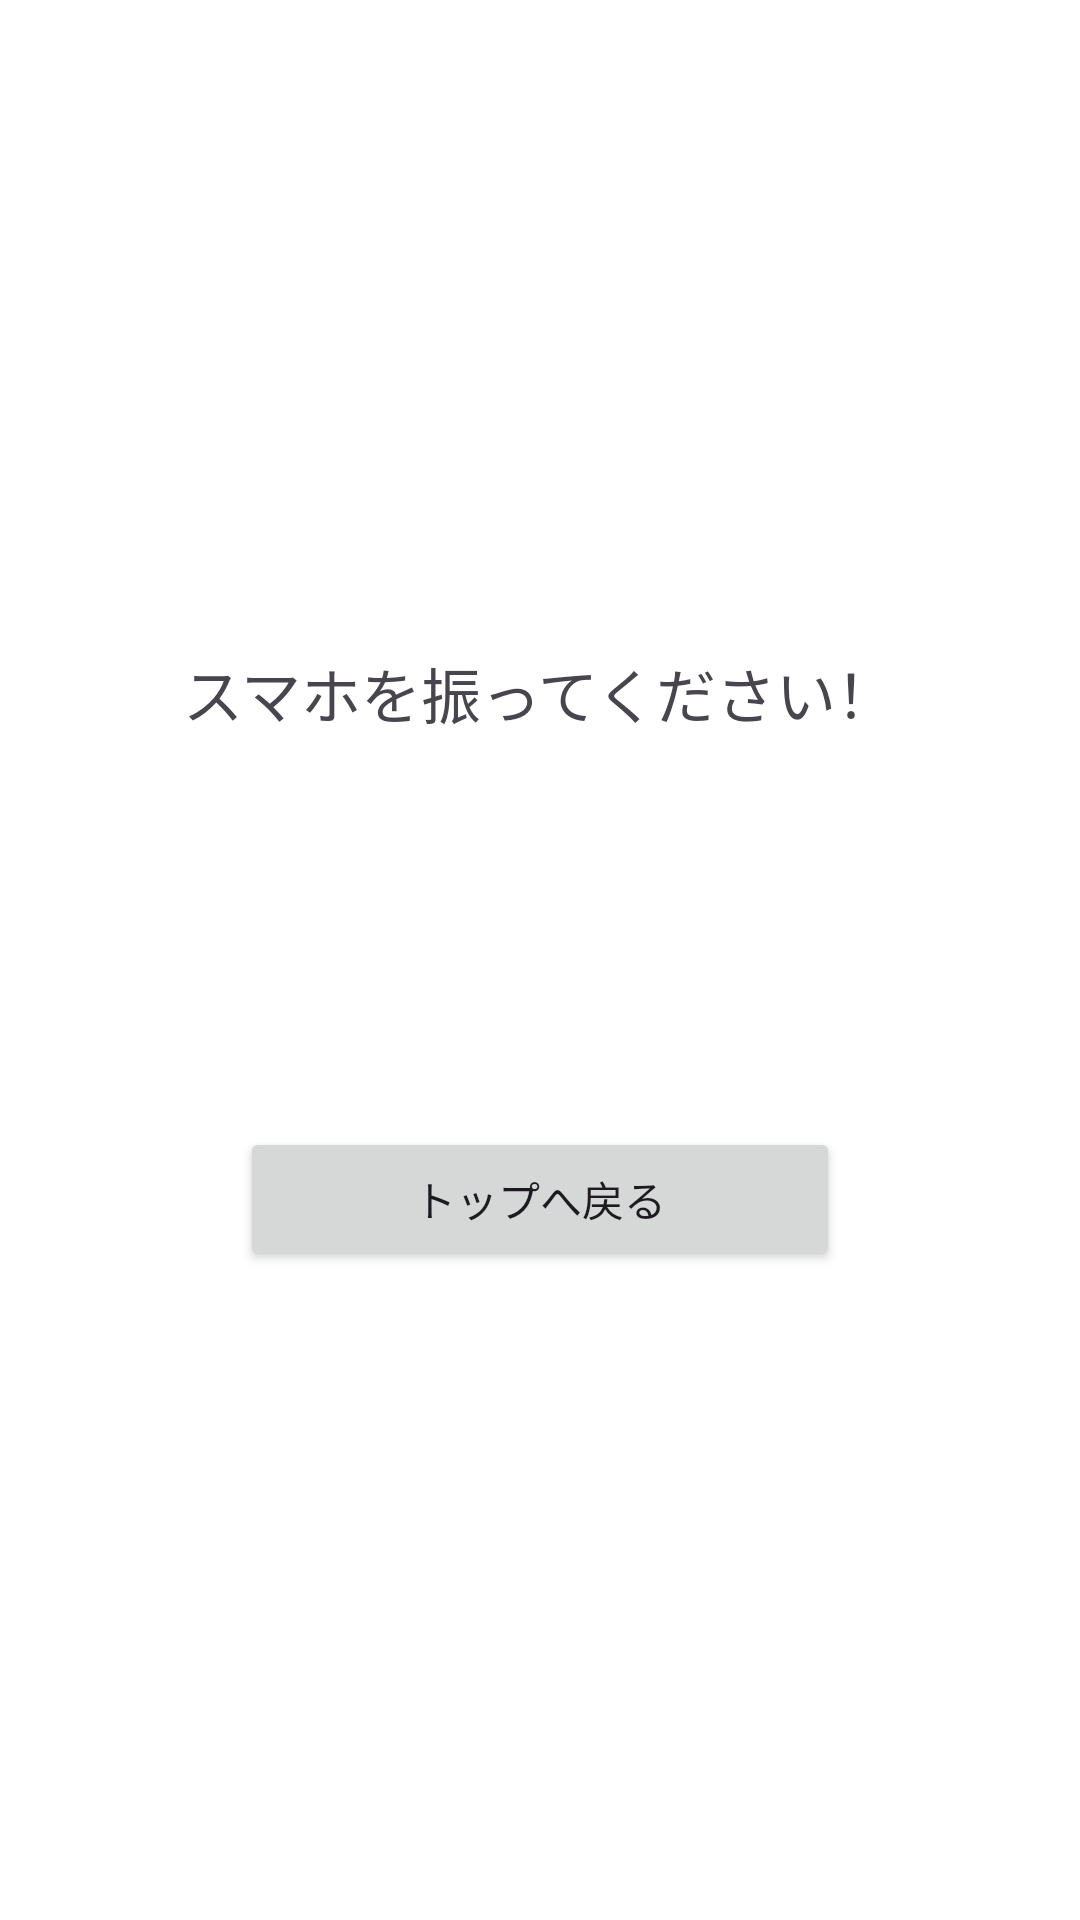

Layout XML and referenced resources for this Android screen:
<!-- AndroidManifest.xml: application theme Theme.HanaMikuji -->
<!-- res/layout/activity_fortune.xml -->
<?xml version="1.0" encoding="utf-8"?>
<FrameLayout xmlns:android="http://schemas.android.com/apk/res/android"
    xmlns:app="http://schemas.android.com/apk/res-auto"
    android:id="@+id/rootLayout"
    android:layout_width="match_parent"
    android:layout_height="match_parent"
    android:background="#FFFFFF">

    
    <LinearLayout
        android:layout_width="match_parent"
        android:layout_height="match_parent"
        android:orientation="vertical"
        android:gravity="center"
        android:padding="24dp">

        <TextView
            android:id="@+id/txtGuide"
            android:text="スマホを振ってください！"
            android:textSize="20sp"
            android:layout_marginBottom="20dp"
            android:layout_width="wrap_content"
            android:layout_height="wrap_content" />

        <TextView
            android:id="@+id/txtFlower"
            android:text=""
            android:textSize="32sp"
            android:textStyle="bold"
            android:textColor="#E91E63"
            android:layout_marginBottom="10dp"
            android:gravity="center"
            android:layout_width="wrap_content"
            android:layout_height="wrap_content" />

        <TextView
            android:id="@+id/txtResult"
            android:text=""
            android:textSize="20sp"
            android:textColor="#333333"
            android:gravity="center"
            android:layout_marginBottom="30dp"
            android:layout_width="wrap_content"
            android:layout_height="wrap_content" />

        <Button
            android:id="@+id/btnTop"
            android:text="トップへ戻る"
            android:layout_width="200dp"
            android:layout_height="wrap_content" />
    </LinearLayout>

</FrameLayout>
<!-- resources referenced by this layout -->
<resources>
  <style name="Theme.HanaMikuji" parent="Base.Theme.HanaMikuji" />
  <style name="Base.Theme.HanaMikuji" parent="Theme.Material3.DayNight.NoActionBar">
          
          
      </style>
</resources>
